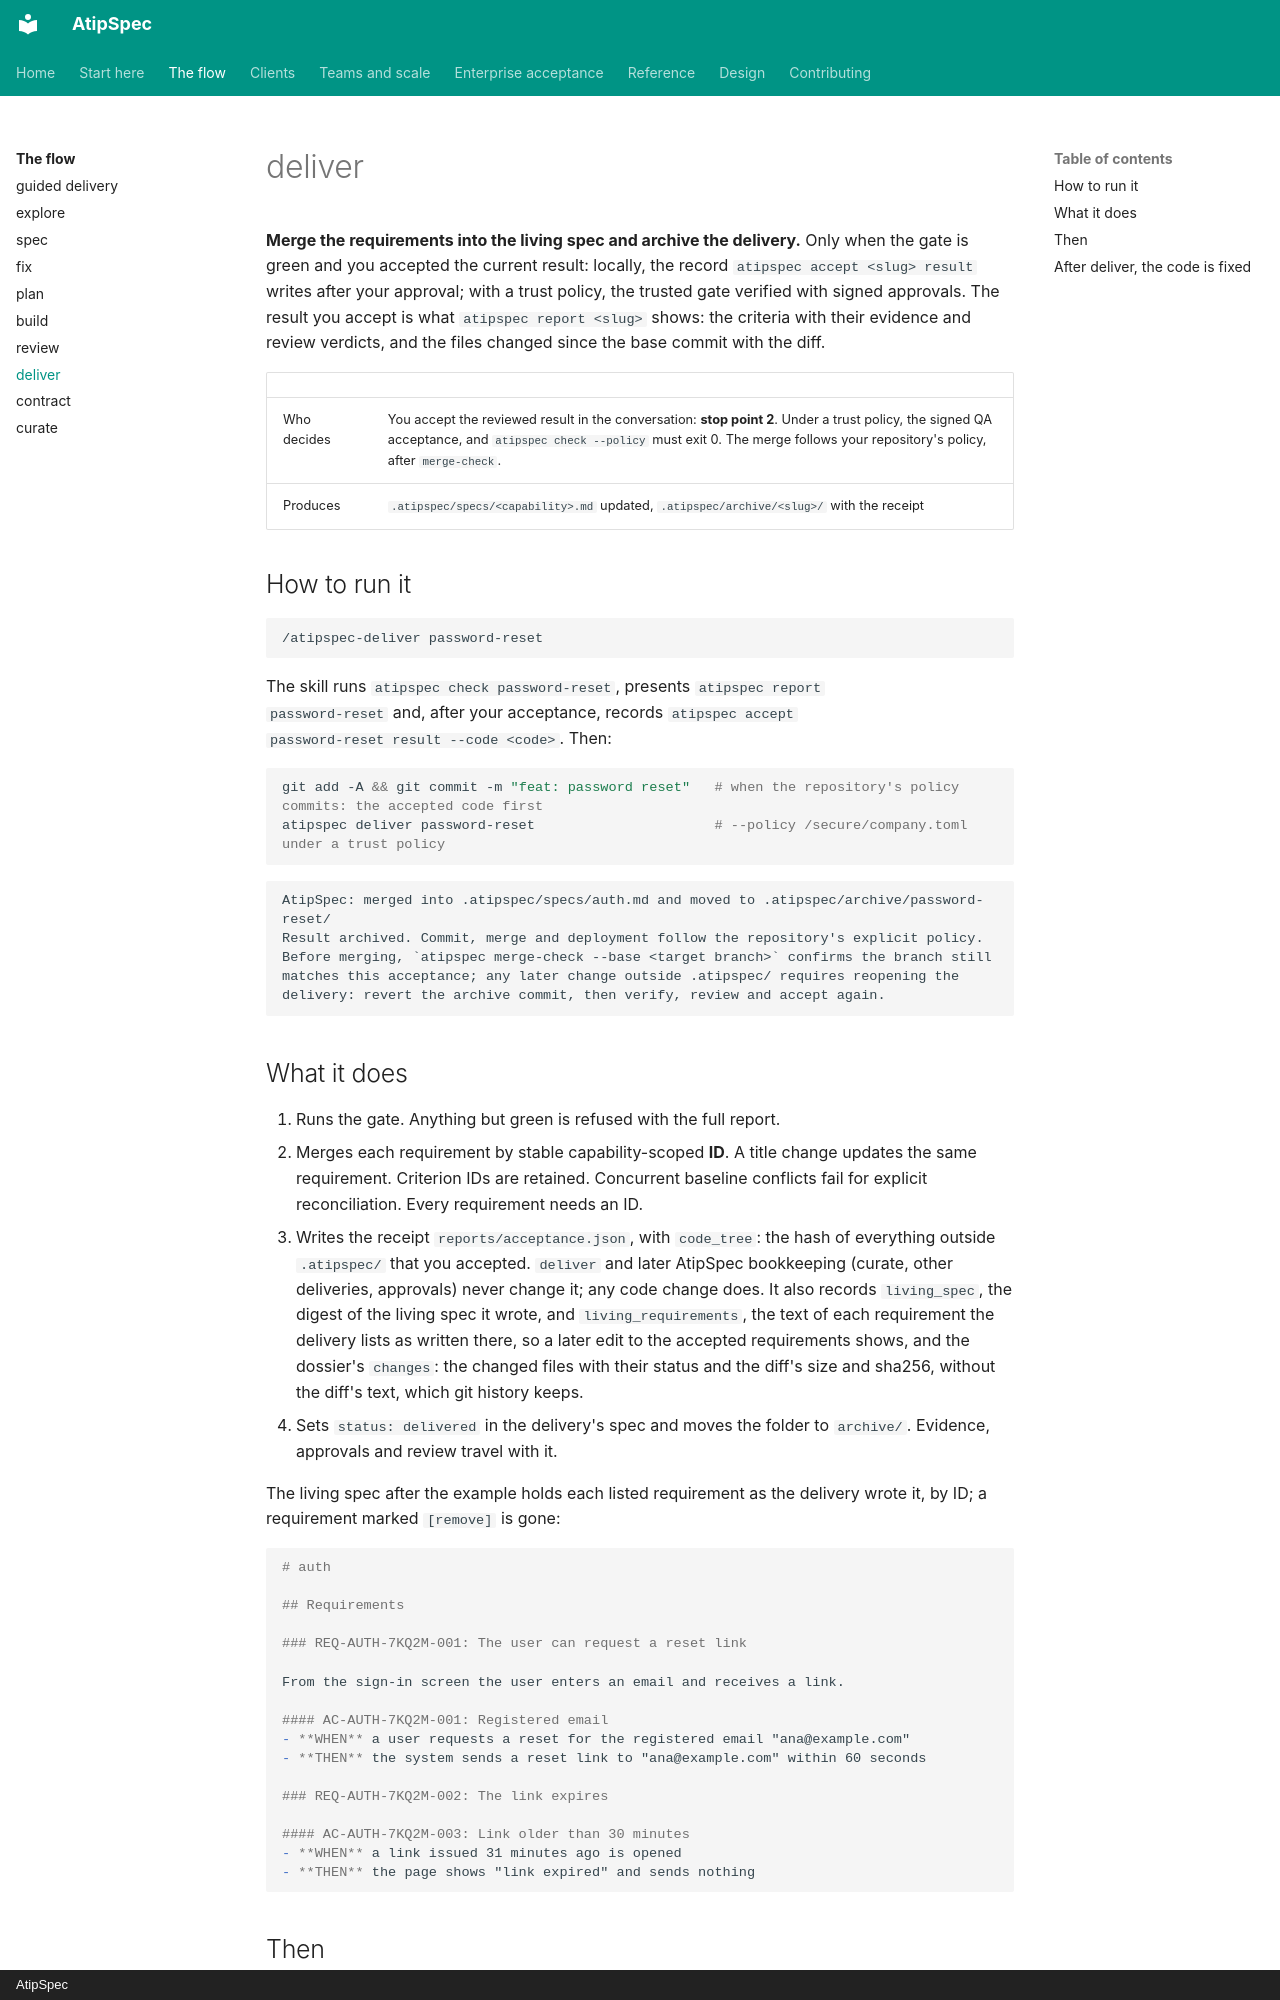

repository: mpita/atipspec · page: flow/deliver/index.html · generator: mkdocs · copyright: AtipSpec

# deliver

**Merge the requirements into the living spec and archive the delivery.**
Only when the gate is green and you accepted the current result: locally,
the record `atipspec accept <slug> result` writes after your approval; with a
trust policy, the trusted gate verified with signed approvals. The result you
accept is what `atipspec report <slug>` shows: the criteria with their
evidence and review verdicts, and the files changed since the base commit with
the diff.

| | |
| --- | --- |
| Who decides | You accept the reviewed result in the conversation: **stop point 2**. Under a trust policy, the signed QA acceptance, and `atipspec check --policy` must exit 0. The merge follows your repository's policy, after `merge-check`. |
| Produces | `.atipspec/specs/<capability>.md` updated, `.atipspec/archive/<slug>/` with the receipt |

## How to run it

```text
/atipspec-deliver password-reset
```

The skill runs `atipspec check password-reset`, presents `atipspec report
password-reset` and, after your acceptance, records `atipspec accept
password-reset result --code <code>`. Then:

```bash
git add -A && git commit -m "feat: password reset"   # when the repository's policy commits: the accepted code first
atipspec deliver password-reset                      # --policy /secure/company.toml under a trust policy
```

```text
AtipSpec: merged into .atipspec/specs/auth.md and moved to .atipspec/archive/password-reset/
Result archived. Commit, merge and deployment follow the repository's explicit policy.
Before merging, `atipspec merge-check --base <target branch>` confirms the branch still matches this acceptance; any later change outside .atipspec/ requires reopening the delivery: revert the archive commit, then verify, review and accept again.
```

## What it does

1. Runs the gate. Anything but green is refused with the full report.
2. Merges each requirement by stable capability-scoped **ID**. A title change
   updates the same requirement. Criterion IDs are retained. Concurrent baseline
   conflicts fail for explicit reconciliation. Every requirement needs an ID.
3. Writes the receipt `reports/acceptance.json`, with `code_tree`: the hash
   of everything outside `.atipspec/` that you accepted. `deliver` and later
   AtipSpec bookkeeping (curate, other deliveries, approvals) never change it;
   any code change does. It also records `living_spec`, the digest of the
   living spec it wrote, and `living_requirements`, the text of each
   requirement the delivery lists as written there, so a later edit to the
   accepted requirements shows, and the dossier's `changes`: the changed files
   with their status and the diff's size and sha256, without the diff's text,
   which git history keeps.
4. Sets `status: delivered` in the delivery's spec and moves the folder to
   `archive/`. Evidence, approvals and review travel with it.

The living spec after the example holds each listed requirement as the
delivery wrote it, by ID; a requirement marked `[remove]` is gone:

```markdown
# auth

## Requirements

### REQ-AUTH-7KQ2M-001: The user can request a reset link

From the sign-in screen the user enters an email and receives a link.

#### AC-AUTH-7KQ2M-001: Registered email
- **WHEN** a user requests a reset for the registered email "ana@example.com"
- **THEN** the system sends a reset link to "ana@example.com" within 60 seconds

### REQ-AUTH-7KQ2M-002: The link expires

#### AC-AUTH-7KQ2M-003: Link older than 30 minutes
- **WHEN** a link issued 31 minutes ago is opened
- **THEN** the page shows "link expired" and sends nothing
```
